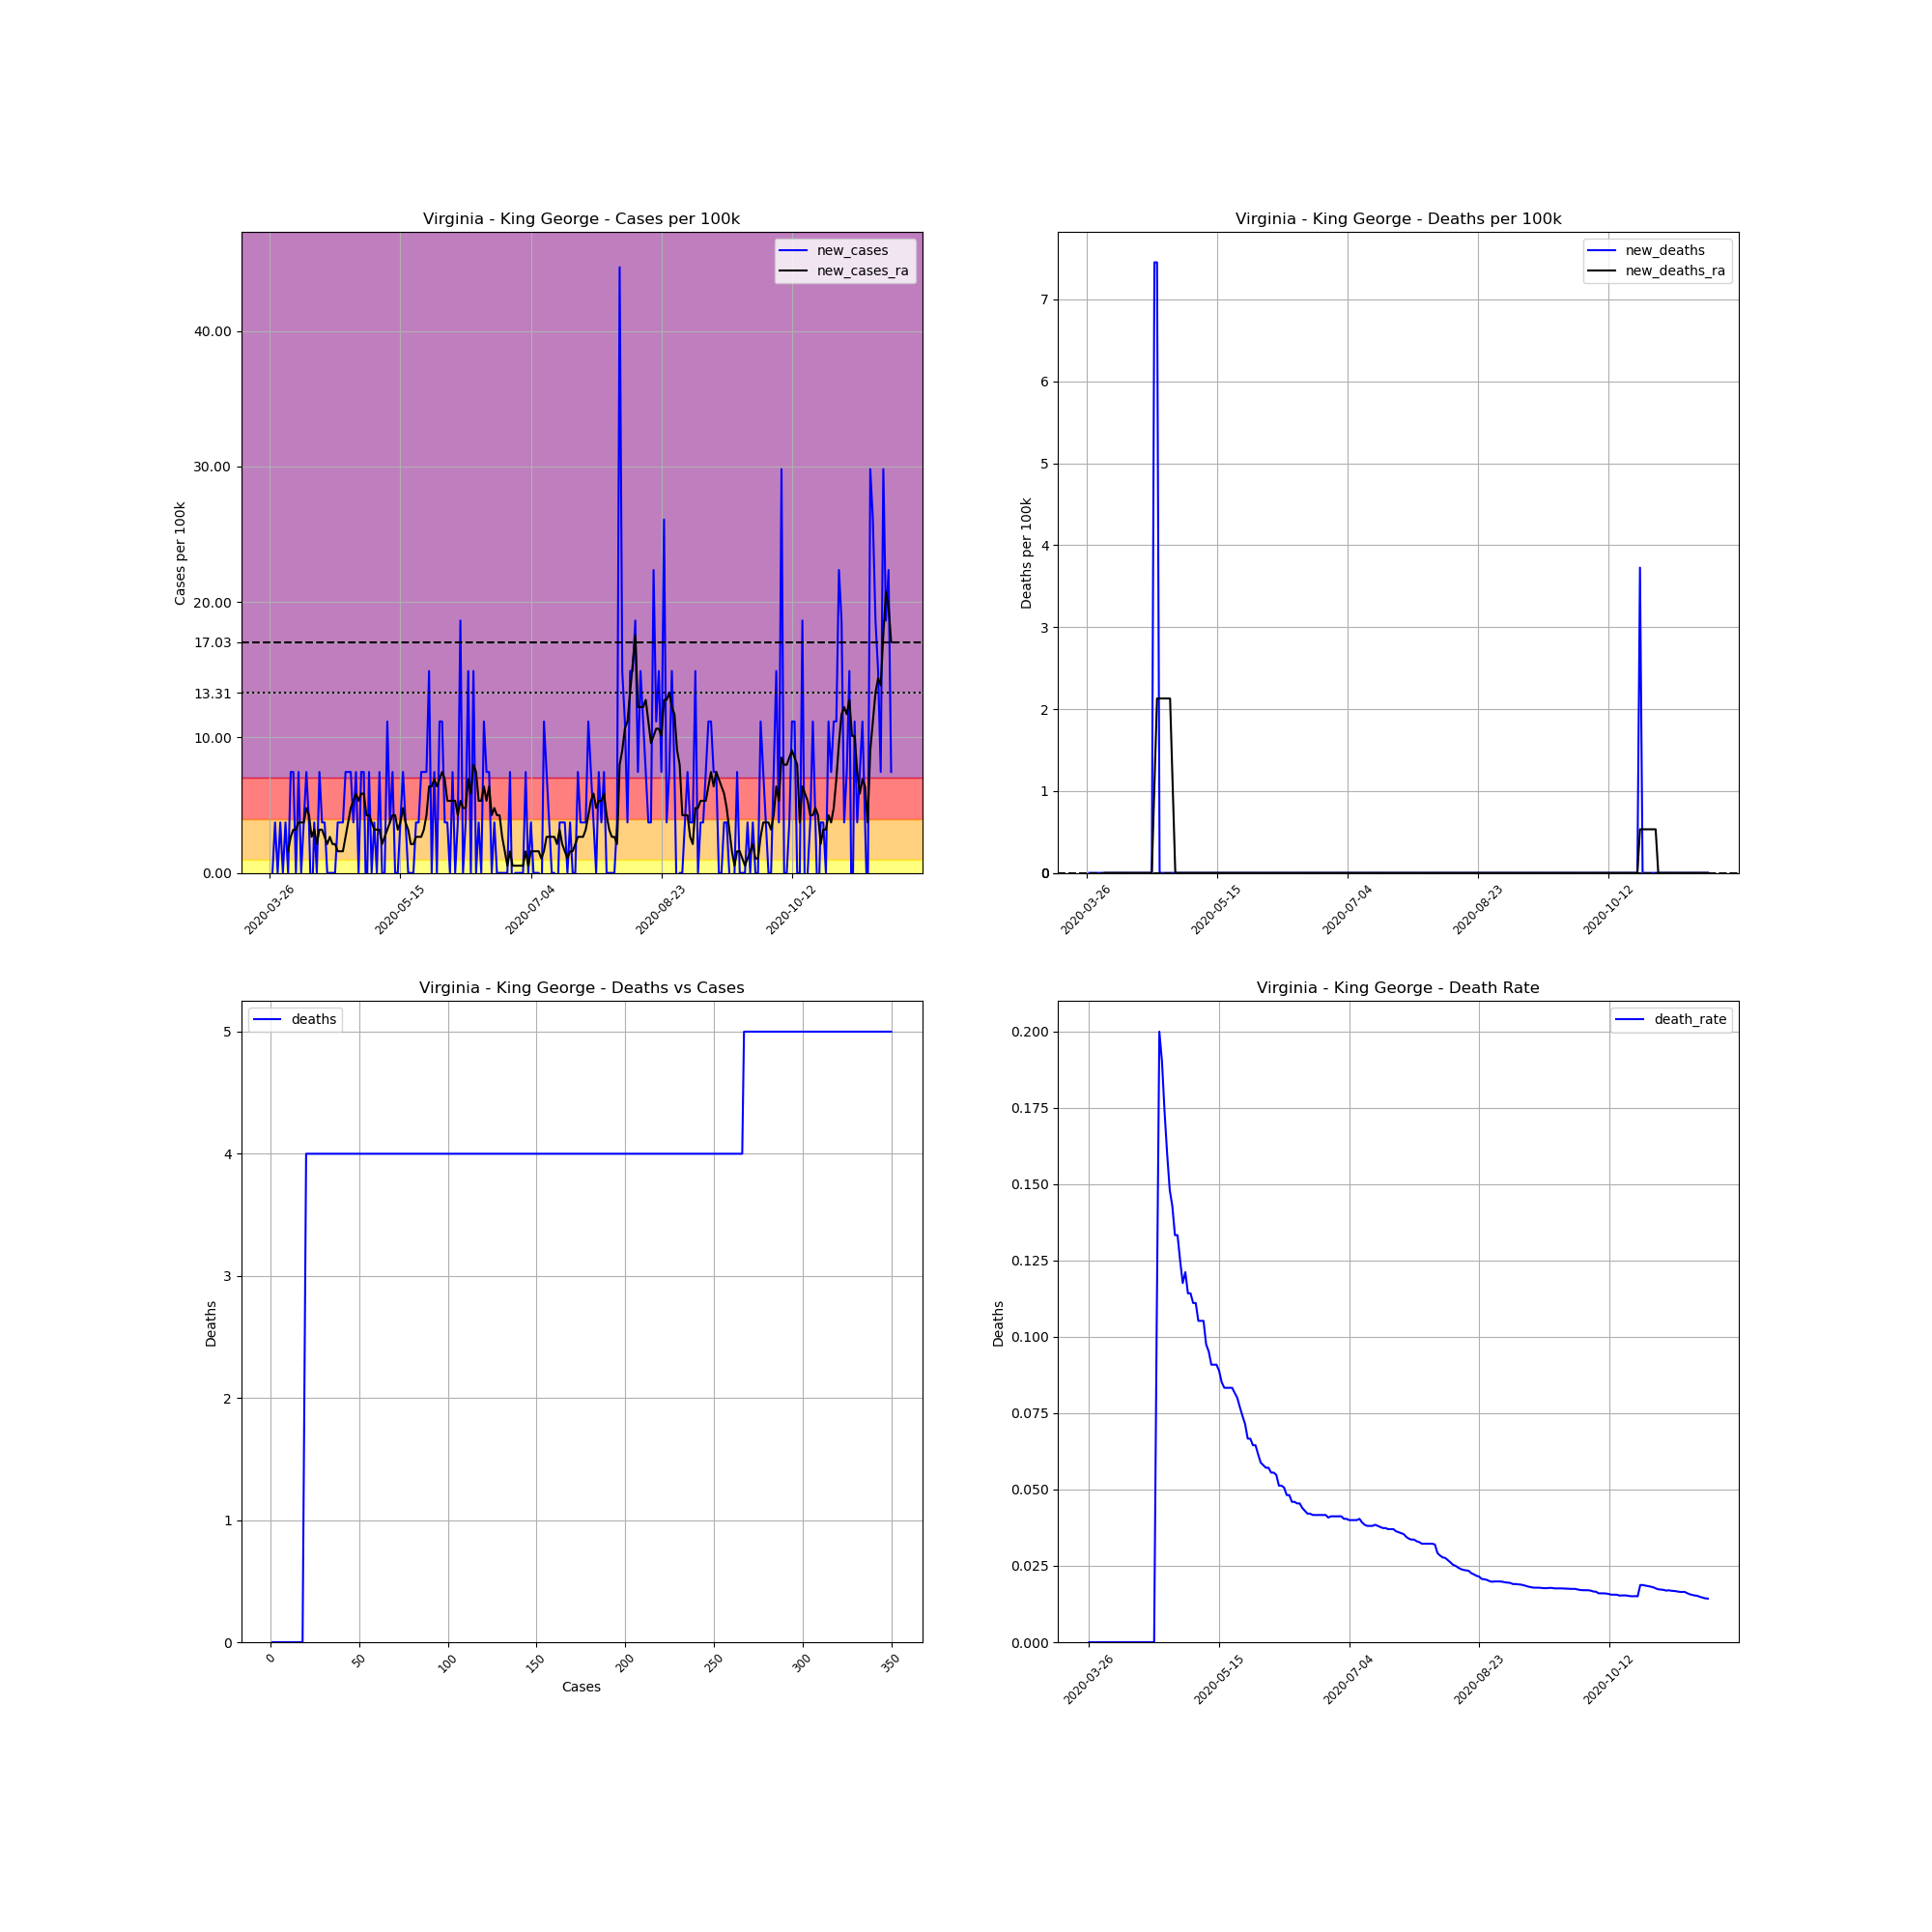

The data file committed next to this chart (first rows):
, date, county, state, fips, cases, deaths, COUNTY, STNAME, CTYNAME, POPESTIMATE2019, cases_per_100k, deaths_per_100k, death_rate, new_cases, new_deaths, new_cases_ra, new_deaths_ra
398133, 2020-03-26, King George, Virginia, 51099, 1, 0, 99, Virginia, King George, 26836, 3.726, 0.0, 0.0, , , , 
398134, 2020-03-27, King George, Virginia, 51099, 1, 0, 99, Virginia, King George, 26836, 3.726, 0.0, 0.0, 0.0, 0.0, , 
398135, 2020-03-28, King George, Virginia, 51099, 2, 0, 99, Virginia, King George, 26836, 7.453, 0.0, 0.0, 3.726, 0.0, , 
398136, 2020-03-29, King George, Virginia, 51099, 2, 0, 99, Virginia, King George, 26836, 7.453, 0.0, 0.0, 0.0, 0.0, , 
398137, 2020-03-30, King George, Virginia, 51099, 3, 0, 99, Virginia, King George, 26836, 11.18, 0.0, 0.0, 3.726, 0.0, , 
398138, 2020-03-31, King George, Virginia, 51099, 3, 0, 99, Virginia, King George, 26836, 11.18, 0.0, 0.0, 0.0, 0.0, , 
398139, 2020-04-01, King George, Virginia, 51099, 4, 0, 99, Virginia, King George, 26836, 14.91, 0.0, 0.0, 3.726, 0.0, , 
398140, 2020-04-02, King George, Virginia, 51099, 4, 0, 99, Virginia, King George, 26836, 14.91, 0.0, 0.0, 0.0, 0.0, 1.597, 0.0
398141, 2020-04-03, King George, Virginia, 51099, 6, 0, 99, Virginia, King George, 26836, 22.36, 0.0, 0.0, 7.453, 0.0, 2.662, 0.0
398142, 2020-04-04, King George, Virginia, 51099, 8, 0, 99, Virginia, King George, 26836, 29.81, 0.0, 0.0, 7.453, 0.0, 3.194, 0.0
398143, 2020-04-05, King George, Virginia, 51099, 8, 0, 99, Virginia, King George, 26836, 29.81, 0.0, 0.0, 0.0, 0.0, 3.194, 0.0
398144, 2020-04-06, King George, Virginia, 51099, 10, 0, 99, Virginia, King George, 26836, 37.26, 0.0, 0.0, 7.453, 0.0, 3.726, 0.0
398145, 2020-04-07, King George, Virginia, 51099, 10, 0, 99, Virginia, King George, 26836, 37.26, 0.0, 0.0, 0.0, 0.0, 3.726, 0.0
398146, 2020-04-08, King George, Virginia, 51099, 11, 0, 99, Virginia, King George, 26836, 40.99, 0.0, 0.0, 3.726, 0.0, 3.726, 0.0
398147, 2020-04-09, King George, Virginia, 51099, 13, 0, 99, Virginia, King George, 26836, 48.44, 0.0, 0.0, 7.453, 0.0, 4.791, 0.0
398148, 2020-04-10, King George, Virginia, 51099, 14, 0, 99, Virginia, King George, 26836, 52.17, 0.0, 0.0, 3.726, 0.0, 4.259, 0.0
398149, 2020-04-11, King George, Virginia, 51099, 13, 0, 99, Virginia, King George, 26836, 48.44, 0.0, 0.0, -3.726, 0.0, 2.662, 0.0
398150, 2020-04-12, King George, Virginia, 51099, 14, 0, 99, Virginia, King George, 26836, 52.17, 0.0, 0.0, 3.726, 0.0, 3.194, 0.0
398151, 2020-04-13, King George, Virginia, 51099, 14, 0, 99, Virginia, King George, 26836, 52.17, 0.0, 0.0, 0.0, 0.0, 2.129, 0.0
398152, 2020-04-14, King George, Virginia, 51099, 16, 0, 99, Virginia, King George, 26836, 59.62, 0.0, 0.0, 7.453, 0.0, 3.194, 0.0
398153, 2020-04-15, King George, Virginia, 51099, 17, 0, 99, Virginia, King George, 26836, 63.35, 0.0, 0.0, 3.726, 0.0, 3.194, 0.0
398154, 2020-04-16, King George, Virginia, 51099, 18, 0, 99, Virginia, King George, 26836, 67.07, 0.0, 0.0, 3.726, 0.0, 2.662, 0.0
398155, 2020-04-17, King George, Virginia, 51099, 18, 0, 99, Virginia, King George, 26836, 67.07, 0.0, 0.0, 0.0, 0.0, 2.129, 0.0
398156, 2020-04-18, King George, Virginia, 51099, 18, 0, 99, Virginia, King George, 26836, 67.07, 0.0, 0.0, 0.0, 0.0, 2.662, 0.0
398157, 2020-04-19, King George, Virginia, 51099, 18, 0, 99, Virginia, King George, 26836, 67.07, 0.0, 0.0, 0.0, 0.0, 2.129, 0.0
398158, 2020-04-20, King George, Virginia, 51099, 18, 0, 99, Virginia, King George, 26836, 67.07, 0.0, 0.0, 0.0, 0.0, 2.129, 0.0
398159, 2020-04-21, King George, Virginia, 51099, 19, 2, 99, Virginia, King George, 26836, 70.8, 7.453, 0.1053, 3.726, 7.453, 1.597, 1.065
398160, 2020-04-22, King George, Virginia, 51099, 20, 4, 99, Virginia, King George, 26836, 74.53, 14.91, 0.2, 3.726, 7.453, 1.597, 2.129
398161, 2020-04-23, King George, Virginia, 51099, 21, 4, 99, Virginia, King George, 26836, 78.25, 14.91, 0.1905, 3.726, 0.0, 1.597, 2.129
398162, 2020-04-24, King George, Virginia, 51099, 23, 4, 99, Virginia, King George, 26836, 85.71, 14.91, 0.1739, 7.453, 0.0, 2.662, 2.129
398163, 2020-04-25, King George, Virginia, 51099, 25, 4, 99, Virginia, King George, 26836, 93.16, 14.91, 0.16, 7.453, 0.0, 3.726, 2.129
398164, 2020-04-26, King George, Virginia, 51099, 27, 4, 99, Virginia, King George, 26836, 100.6, 14.91, 0.1481, 7.453, 0.0, 4.791, 2.129
398165, 2020-04-27, King George, Virginia, 51099, 28, 4, 99, Virginia, King George, 26836, 104.3, 14.91, 0.1429, 3.726, 0.0, 5.323, 2.129
398166, 2020-04-28, King George, Virginia, 51099, 30, 4, 99, Virginia, King George, 26836, 111.8, 14.91, 0.1333, 7.453, 0.0, 5.856, 1.065
398167, 2020-04-29, King George, Virginia, 51099, 30, 4, 99, Virginia, King George, 26836, 111.8, 14.91, 0.1333, 0.0, 0.0, 5.323, 0.0
398168, 2020-04-30, King George, Virginia, 51099, 32, 4, 99, Virginia, King George, 26836, 119.2, 14.91, 0.125, 7.453, 0.0, 5.856, 0.0
398169, 2020-05-01, King George, Virginia, 51099, 34, 4, 99, Virginia, King George, 26836, 126.7, 14.91, 0.1176, 7.453, 0.0, 5.856, 0.0
398170, 2020-05-02, King George, Virginia, 51099, 33, 4, 99, Virginia, King George, 26836, 123, 14.91, 0.1212, -3.726, 0.0, 4.259, 0.0
398171, 2020-05-03, King George, Virginia, 51099, 35, 4, 99, Virginia, King George, 26836, 130.4, 14.91, 0.1143, 7.453, 0.0, 4.259, 0.0
398172, 2020-05-04, King George, Virginia, 51099, 35, 4, 99, Virginia, King George, 26836, 130.4, 14.91, 0.1143, 0.0, 0.0, 3.726, 0.0
398173, 2020-05-05, King George, Virginia, 51099, 36, 4, 99, Virginia, King George, 26836, 134.1, 14.91, 0.1111, 3.726, 0.0, 3.194, 0.0
398174, 2020-05-06, King George, Virginia, 51099, 36, 4, 99, Virginia, King George, 26836, 134.1, 14.91, 0.1111, 0.0, 0.0, 3.194, 0.0
398175, 2020-05-07, King George, Virginia, 51099, 38, 4, 99, Virginia, King George, 26836, 141.6, 14.91, 0.1053, 7.453, 0.0, 3.194, 0.0
398176, 2020-05-08, King George, Virginia, 51099, 38, 4, 99, Virginia, King George, 26836, 141.6, 14.91, 0.1053, 0.0, 0.0, 2.129, 0.0
398177, 2020-05-09, King George, Virginia, 51099, 38, 4, 99, Virginia, King George, 26836, 141.6, 14.91, 0.1053, 0.0, 0.0, 2.662, 0.0
398178, 2020-05-10, King George, Virginia, 51099, 41, 4, 99, Virginia, King George, 26836, 152.8, 14.91, 0.09756, 11.18, 0.0, 3.194, 0.0
398179, 2020-05-11, King George, Virginia, 51099, 42, 4, 99, Virginia, King George, 26836, 156.5, 14.91, 0.09524, 3.726, 0.0, 3.726, 0.0
398180, 2020-05-12, King George, Virginia, 51099, 44, 4, 99, Virginia, King George, 26836, 164, 14.91, 0.09091, 7.453, 0.0, 4.259, 0.0
398181, 2020-05-13, King George, Virginia, 51099, 44, 4, 99, Virginia, King George, 26836, 164, 14.91, 0.09091, 0.0, 0.0, 4.259, 0.0
398182, 2020-05-14, King George, Virginia, 51099, 44, 4, 99, Virginia, King George, 26836, 164, 14.91, 0.09091, 0.0, 0.0, 3.194, 0.0
398183, 2020-05-15, King George, Virginia, 51099, 45, 4, 99, Virginia, King George, 26836, 167.7, 14.91, 0.08889, 3.726, 0.0, 3.726, 0.0
398184, 2020-05-16, King George, Virginia, 51099, 47, 4, 99, Virginia, King George, 26836, 175.1, 14.91, 0.08511, 7.453, 0.0, 4.791, 0.0
398185, 2020-05-17, King George, Virginia, 51099, 48, 4, 99, Virginia, King George, 26836, 178.9, 14.91, 0.08333, 3.726, 0.0, 3.726, 0.0
398186, 2020-05-18, King George, Virginia, 51099, 48, 4, 99, Virginia, King George, 26836, 178.9, 14.91, 0.08333, 0.0, 0.0, 3.194, 0.0
398187, 2020-05-19, King George, Virginia, 51099, 48, 4, 99, Virginia, King George, 26836, 178.9, 14.91, 0.08333, 0.0, 0.0, 2.129, 0.0
398188, 2020-05-20, King George, Virginia, 51099, 48, 4, 99, Virginia, King George, 26836, 178.9, 14.91, 0.08333, 0.0, 0.0, 2.129, 0.0
398189, 2020-05-21, King George, Virginia, 51099, 49, 4, 99, Virginia, King George, 26836, 182.6, 14.91, 0.08163, 3.726, 0.0, 2.662, 0.0
398190, 2020-05-22, King George, Virginia, 51099, 50, 4, 99, Virginia, King George, 26836, 186.3, 14.91, 0.08, 3.726, 0.0, 2.662, 0.0
398191, 2020-05-23, King George, Virginia, 51099, 52, 4, 99, Virginia, King George, 26836, 193.8, 14.91, 0.07692, 7.453, 0.0, 2.662, 0.0
398192, 2020-05-24, King George, Virginia, 51099, 54, 4, 99, Virginia, King George, 26836, 201.2, 14.91, 0.07407, 7.453, 0.0, 3.194, 0.0
... 179 more rows
